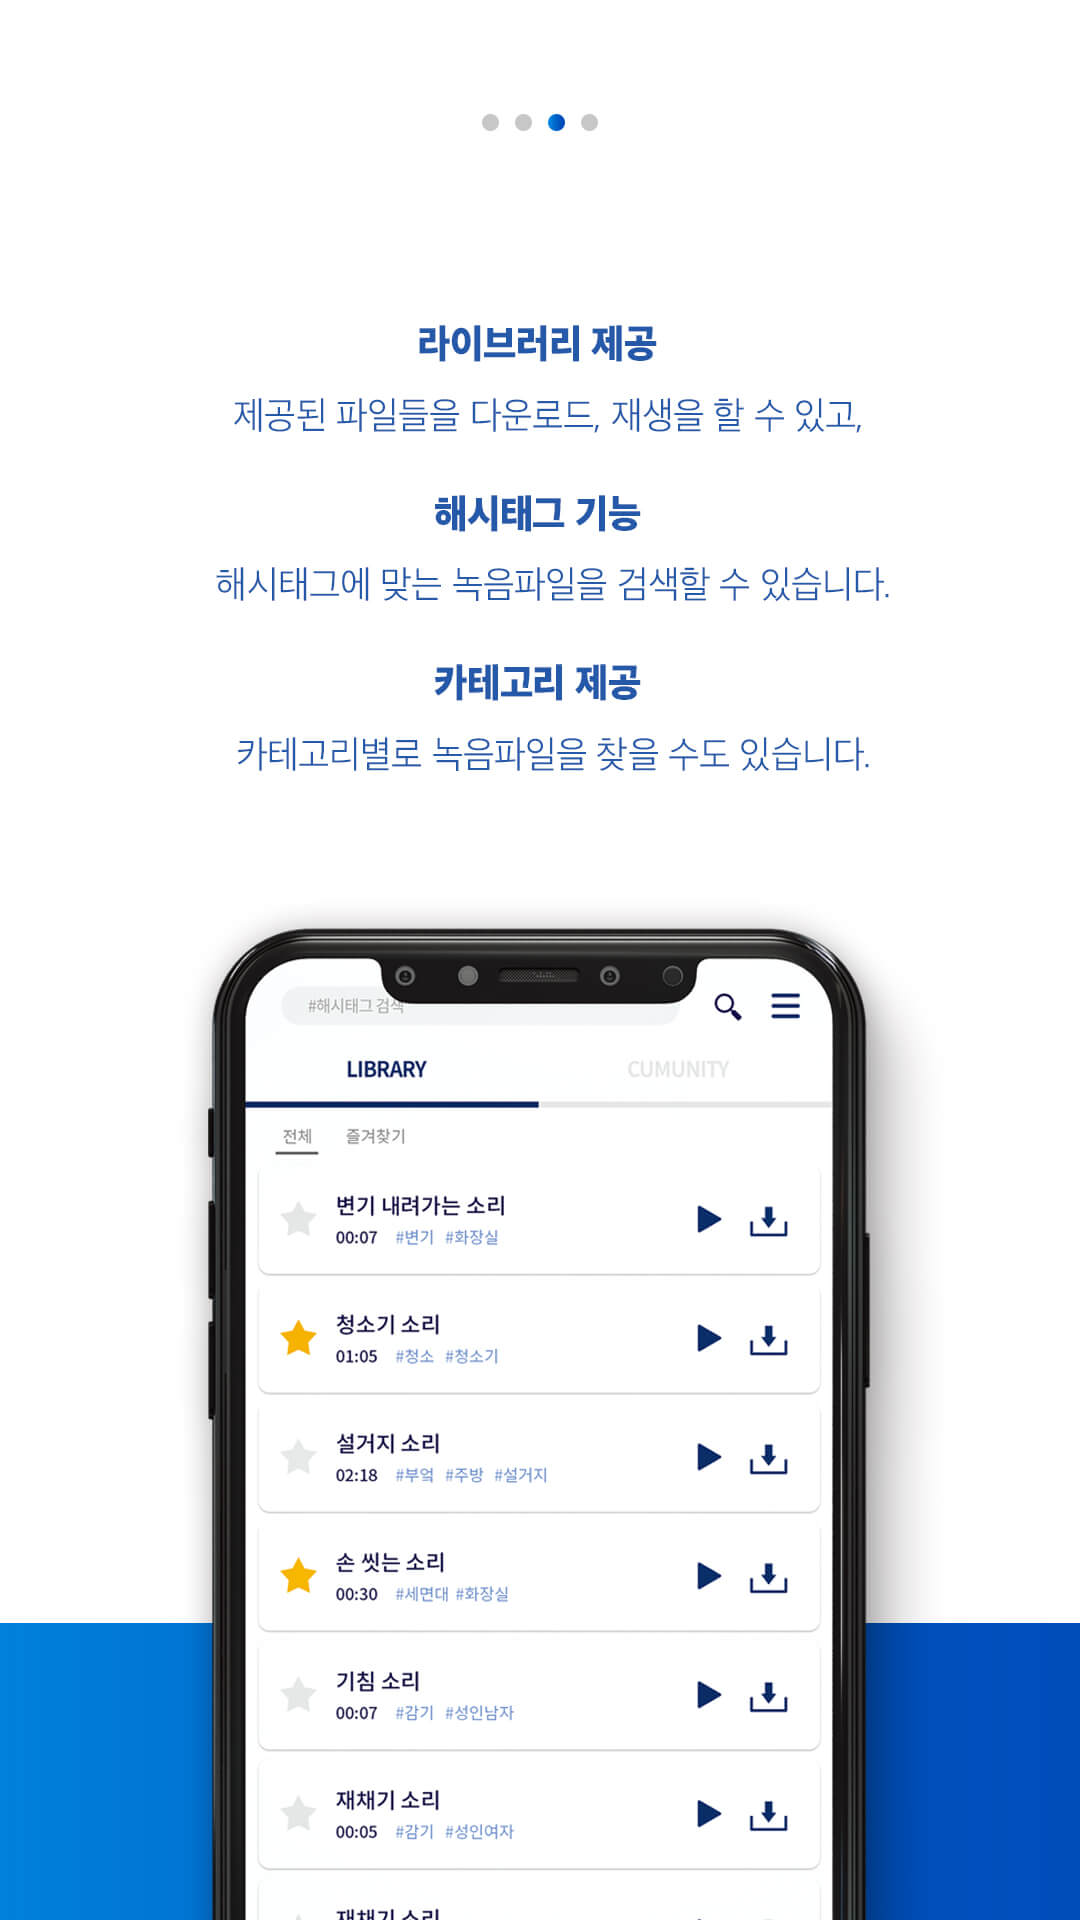

Android layout source for this screen:
<!-- AndroidManifest.xml: application theme AppTheme -->
<!-- res/layout/viewflipper_item3.xml -->
<?xml version="1.0" encoding="utf-8"?>
<RelativeLayout xmlns:android="http://schemas.android.com/apk/res/android"
    android:layout_width="match_parent"
    android:layout_height="match_parent"
    android:background="@drawable/tu_03"
    >

</RelativeLayout>
<!-- resources referenced by this layout -->
<resources>
  <!-- drawable tu_03: jpg bitmap (drawable-xxxhdpi, 88740 bytes) -->
  <style name="AppTheme" parent="Theme.AppCompat.Light.NoActionBar">
          
  
          <item name="colorPrimary">@color/colorAccent</item>
          <item name="colorPrimaryDark">@color/colorAccent</item>
          <item name="colorAccent">@color/colorAccent</item>
      </style>
  <color name="colorAccent">#002E73</color>
</resources>
